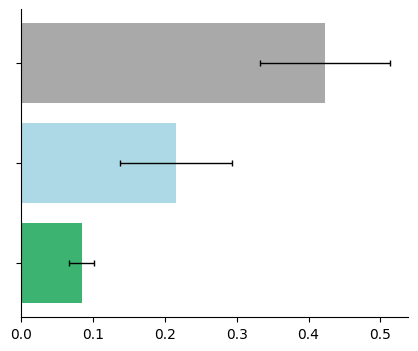
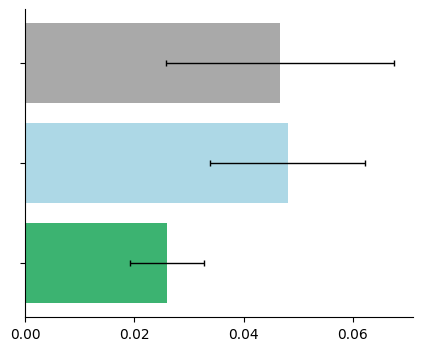

Here is the Python script that generated these plots, in order:
import numpy as np
import matplotlib.pyplot as plt
import seaborn as sns
from scipy import stats


average_diff_times = {
    "none": 0.4227777778,
    "watch": 0.215,
    "dog": 0.08472222222,
}

std_diff_times = {
    "none": 0.09052317076,
    "watch": 0.07788212247,
    "dog": 0.01730446314,
}

average_var_times = {
    "none": 0.04674444444,
    "watch": 0.04805,
    "dog": 0.02601666667,
}

std_var_times = {
    "none": 0.02088647057,
    "watch": 0.01426013455,
    "dog": 0.006787801559,
}


def plot_quantitative(plot_type='diff'):
    """
    Plot either differences or variances based on plot_type flag
    
    Args:
        plot_type (str): 'diff' for differences, 'var' for variances
    """
    
    if plot_type == 'diff':
        # Use difference data
        data = average_diff_times
        errors = std_diff_times
        xlabel = 'Speed Difference (m/s)'
        title = 'Difference from Target Pace'
        filename = 'quantitative_differences.pdf'
    elif plot_type == 'var':
        # Use variance data
        data = average_var_times
        errors = std_var_times
        xlabel = 'Variance (m/s)'
        title = 'Pace Variance'
        filename = 'quantitative_variances.pdf'
    else:
        raise ValueError("plot_type must be 'diff' or 'var'")
    
    # Create the figure and axis
    fig, ax = plt.subplots(figsize=(5, 4))
    
    # Define categories and colors (reversed order)
    categories = ['Dog', 'Watch', 'No Pacer']
    colors = ['mediumseagreen', 'lightblue', 'darkgrey']
    
    # Extract values and errors in the correct order
    values = [data['dog'], data['watch'], data['none']]
    error_values = [errors['dog'], errors['watch'], errors['none']]
    
    # Plot the data
    y_positions = np.arange(len(categories))
    capsize = 2
    error_kw = {'elinewidth': 1, 'capthick': 1, 'ecolor': 'black'}
    ax.barh(y_positions, values, color=colors, xerr=error_values, capsize=capsize, error_kw=error_kw)
    
    # Add labels and title
    plt.xticks(font="Palatino")
    plt.yticks(font="Palatino")

    # this is so we can plot better
    ax.set_yticks(y_positions)
    ax.set_yticklabels(["", "", ""] ) # categories)
    # ax.set_xlabel(xlabel, font="Palatino")
    #
    # ax.set_title(title, font="Palatino", fontsize=14, pad=20)
    
    # For variance plots, use fewer x-axis ticks
    if plot_type == 'var':
        ax.locator_params(axis='x', nbins=4)
    
    ax.spines['top'].set_visible(False)
    ax.spines['right'].set_visible(False)
    
    # Save and show the plot
    plt.savefig(filename)
    plt.show()

# Example usage:
plot_quantitative('diff')  # Plot differences
plot_quantitative('var')  # Plot variances

#
# # Sample data
# subcategories = ['Bag 4', 'Bag 3', 'Bag 2', 'Bag 1']
# colors = {
#     'Teach': 'mediumseagreen',
#     'Confirm': 'lightblue',
#     'Async': 'darkgrey',
# }
# data = {
#     'Teach': [95, 54, 16, 8][::-1],
#     'Confirm': [116, 27, 66, 34][::-1],
#     'Async': [73, 121, 139, 116][::-1],
# }
#
# # Convert the data into a format suitable for plotting
# values = np.array([data[cat] for cat in categories])
#
# # Create the figure and axis
# fig, ax = plt.subplots()
#
# # Plot the data
# bottom_values = np.zeros(len(subcategories))
#
# for i, cat in enumerate(categories):
#     ax.barh(subcategories, values[i], label=cat, left=bottom_values, color=colors[cat])
#     bottom_values += values[i]
#
# plt.xticks(font="Palatino")
#
#
# ax.legend()
# plt.yticks(font="Palatino")
# ax.spines['top'].set_visible(False)
# ax.spines['right'].set_visible(False)
#
# # Add a legend
# ax.legend()
#
# # Show the plot
# plt.show()
